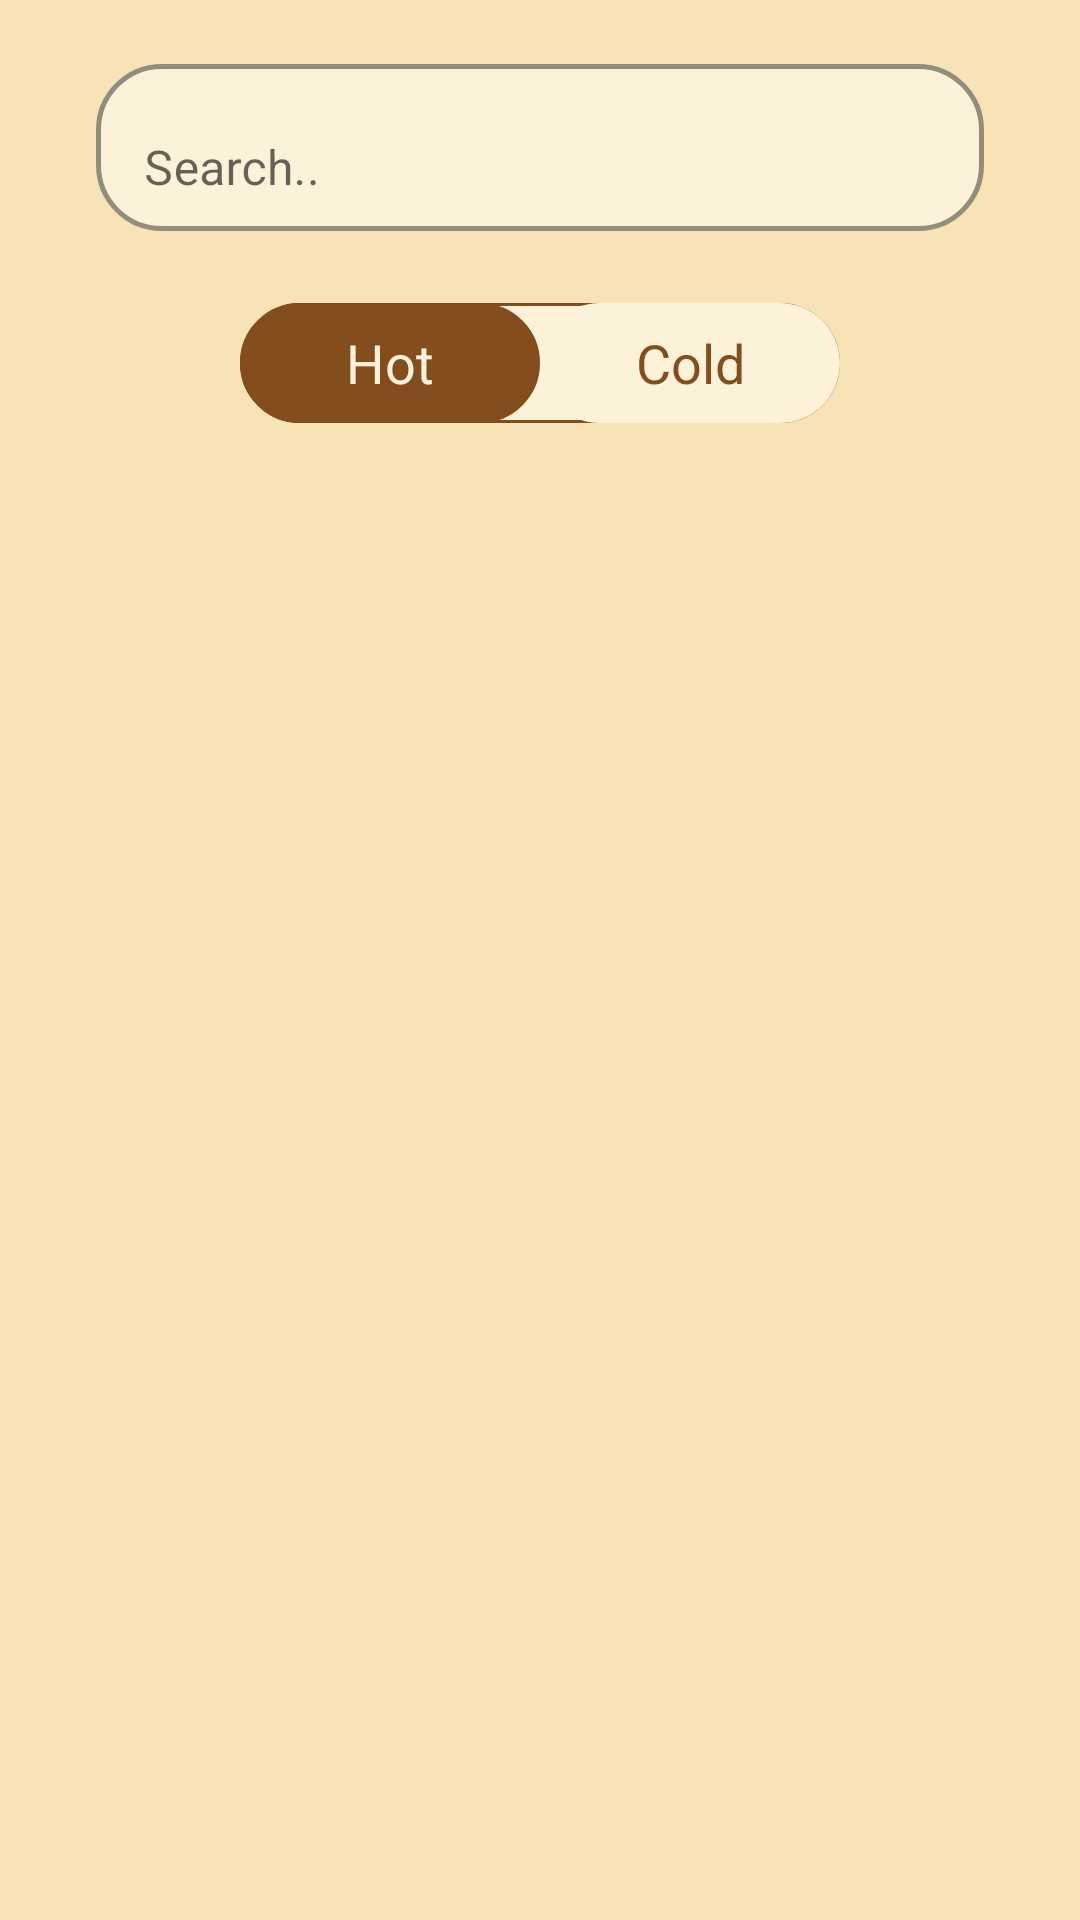

Layout XML and referenced resources for this Android screen:
<!-- AndroidManifest.xml: application theme Theme.BrewBuddy -->
<!-- res/layout/fragment_menu.xml -->
<androidx.constraintlayout.widget.ConstraintLayout
    xmlns:android="http://schemas.android.com/apk/res/android"
    xmlns:app="http://schemas.android.com/apk/res-auto"
    android:layout_width="match_parent"
    android:layout_height="match_parent"
    android:background="@color/light_beige">

    <com.google.android.material.textfield.TextInputLayout
        android:id="@+id/etSearchLayout"
        android:layout_width="0dp"
        android:layout_height="wrap_content"
        android:layout_marginHorizontal="32dp"
        android:layout_marginTop="16dp"
        app:boxBackgroundColor="@color/soft_beige"
        app:boxBackgroundMode="outline"
        app:boxCornerRadiusTopStart="22dp"
        app:boxCornerRadiusTopEnd="22dp"
        app:boxCornerRadiusBottomStart="22dp"
        app:boxCornerRadiusBottomEnd="22dp"
        app:boxStrokeColor="@color/dark_copper"
        app:boxStrokeWidth="1.5dp"
        app:layout_constraintTop_toTopOf="parent"
        app:layout_constraintStart_toStartOf="parent"
        app:layout_constraintEnd_toEndOf="parent">

        <com.google.android.material.textfield.TextInputEditText
            android:id="@+id/etSearch"
            android:layout_width="match_parent"
            android:layout_height="wrap_content"
            android:hint="Search.." />

        <com.google.android.material.imageview.ShapeableImageView
            android:id="@+id/ivClearSearch"
            android:layout_width="24dp"
            android:layout_height="24dp"
            android:layout_gravity="end|center_vertical"
            android:padding="4dp"
            android:src="@drawable/outline_border_clear_24"
            android:contentDescription="Clear search"
            android:visibility="gone"/>
    </com.google.android.material.textfield.TextInputLayout>

    <RadioGroup
        android:id="@+id/chipGroup"
        android:layout_width="match_parent"
        android:layout_height="40dp"
        android:layout_marginHorizontal="80dp"
        android:layout_marginTop="24dp"
        android:orientation="horizontal"
        android:background="@drawable/gold_out_line"
        app:layout_constraintTop_toBottomOf="@id/etSearchLayout"
        app:layout_constraintStart_toStartOf="parent"
        app:layout_constraintEnd_toEndOf="parent">

        <RadioButton
            android:id="@+id/chipHot"
            android:layout_width="0dp"
            android:layout_height="match_parent"
            android:layout_weight="1"
            android:background="@drawable/toggle_widget_background"
            android:button="@null"
            android:checked="true"
            android:gravity="center"
            android:text="Hot"
            android:textColor="@color/chip_text_color"
            android:textSize="18sp" />

        <RadioButton
            android:id="@+id/chipIced"
            android:layout_width="0dp"
            android:layout_height="match_parent"
            android:layout_weight="1"
            android:background="@drawable/toggle_widget_background"
            android:button="@null"
            android:gravity="center"
            android:text="Cold"
            android:textColor="@color/chip_text_color"
            android:textSize="18sp" />
    </RadioGroup>

    <TextView
        android:id="@+id/tvError"
        android:layout_width="wrap_content"
        android:layout_height="wrap_content"
        android:textColor="@android:color/holo_red_light"
        android:visibility="gone"
        app:layout_constraintTop_toBottomOf="@id/chipGroup"
        app:layout_constraintStart_toStartOf="parent"
        app:layout_constraintEnd_toEndOf="parent"/>

    <TextView
        android:id="@+id/tvEmptyState"
        android:layout_width="wrap_content"
        android:layout_height="wrap_content"
        android:text="No drinks found"
        android:textColor="@color/black"
        android:textSize="16sp"
        android:visibility="gone"
        app:layout_constraintTop_toBottomOf="@id/chipGroup"
        app:layout_constraintStart_toStartOf="parent"
        app:layout_constraintEnd_toEndOf="parent"/>

    <FrameLayout
        android:id="@+id/contentContainer"
        android:layout_width="0dp"
        android:layout_height="0dp"
        app:layout_constraintTop_toBottomOf="@id/chipGroup"
        app:layout_constraintStart_toStartOf="parent"
        app:layout_constraintEnd_toEndOf="parent"
        app:layout_constraintBottom_toBottomOf="parent">

        <androidx.recyclerview.widget.RecyclerView
            android:id="@+id/rvMenu"
            android:layout_width="match_parent"
            android:layout_height="match_parent"
            android:overScrollMode="never"
            android:padding="16dp"
            android:clipToPadding="false"
            app:layoutManager="androidx.recyclerview.widget.LinearLayoutManager"/>

        <ProgressBar
            android:id="@+id/progress"
            style="?android:attr/progressBarStyle"
            android:layout_width="100dp"
            android:layout_height="100dp"
            android:layout_gravity="center"
            android:indeterminate="true"
            android:indeterminateTint="@color/dark_copper"
            android:visibility="gone"/>
    </FrameLayout>

</androidx.constraintlayout.widget.ConstraintLayout>
<!-- resources referenced by this layout -->
<resources>
  <color name="black">#FF000000</color>
  <color name="dark_copper">#834D1E</color>
  <color name="light_beige">#F8E3B6</color>
  <color name="soft_beige">#FCF2D9</color>
  <!-- drawable gold_out_line (drawable) -->
  <?xml version="1.0" encoding="utf-8"?>
  <shape xmlns:android="http://schemas.android.com/apk/res/android"
      android:shape="rectangle">
      <corners android:radius="24dp" />
      <solid android:color="@color/soft_beige" />
      <stroke
          android:width="1dp"
          android:color="@color/dark_copper" />
  </shape>
  <!-- drawable toggle_widget_background (drawable) -->
  <?xml version="1.0" encoding="utf-8"?>
  <selector xmlns:android="http://schemas.android.com/apk/res/android">
      <item android:state_checked="true">
          <shape android:shape="rectangle">
              <solid android:color="@color/dark_copper" />
              <corners android:radius="24dp" />
              <stroke android:width="1dp" android:color="@color/dark_copper" />
          </shape>
      </item>
      <item android:state_pressed="true">
          <shape android:shape="rectangle">
              <solid android:color="@color/soft_beige" />
              <corners android:radius="24dp" />
          </shape>
      </item>
      <item>
          <shape android:shape="rectangle">
              <solid android:color="@color/soft_beige" />
              <corners android:radius="24dp" />
          </shape>
      </item>
  </selector>
  <style name="Theme.BrewBuddy" parent="Theme.MaterialComponents.DayNight.DarkActionBar">
          
          <item name="colorPrimary">@color/purple_500</item>
          <item name="colorPrimaryVariant">@color/purple_700</item>
          <item name="colorOnPrimary">@color/white</item>
          
          <item name="colorSecondary">@color/teal_200</item>
          <item name="colorSecondaryVariant">@color/teal_700</item>
          <item name="colorOnSecondary">@color/black</item>
          
          <item name="android:statusBarColor">?attr/colorPrimaryVariant</item>
          
      </style>
  <color name="purple_500">#FF6200EE</color>
  <color name="purple_700">#FF3700B3</color>
  <color name="white">#FFFFFFFF</color>
  <color name="teal_200">#FF03DAC5</color>
  <color name="teal_700">#FF018786</color>
</resources>
